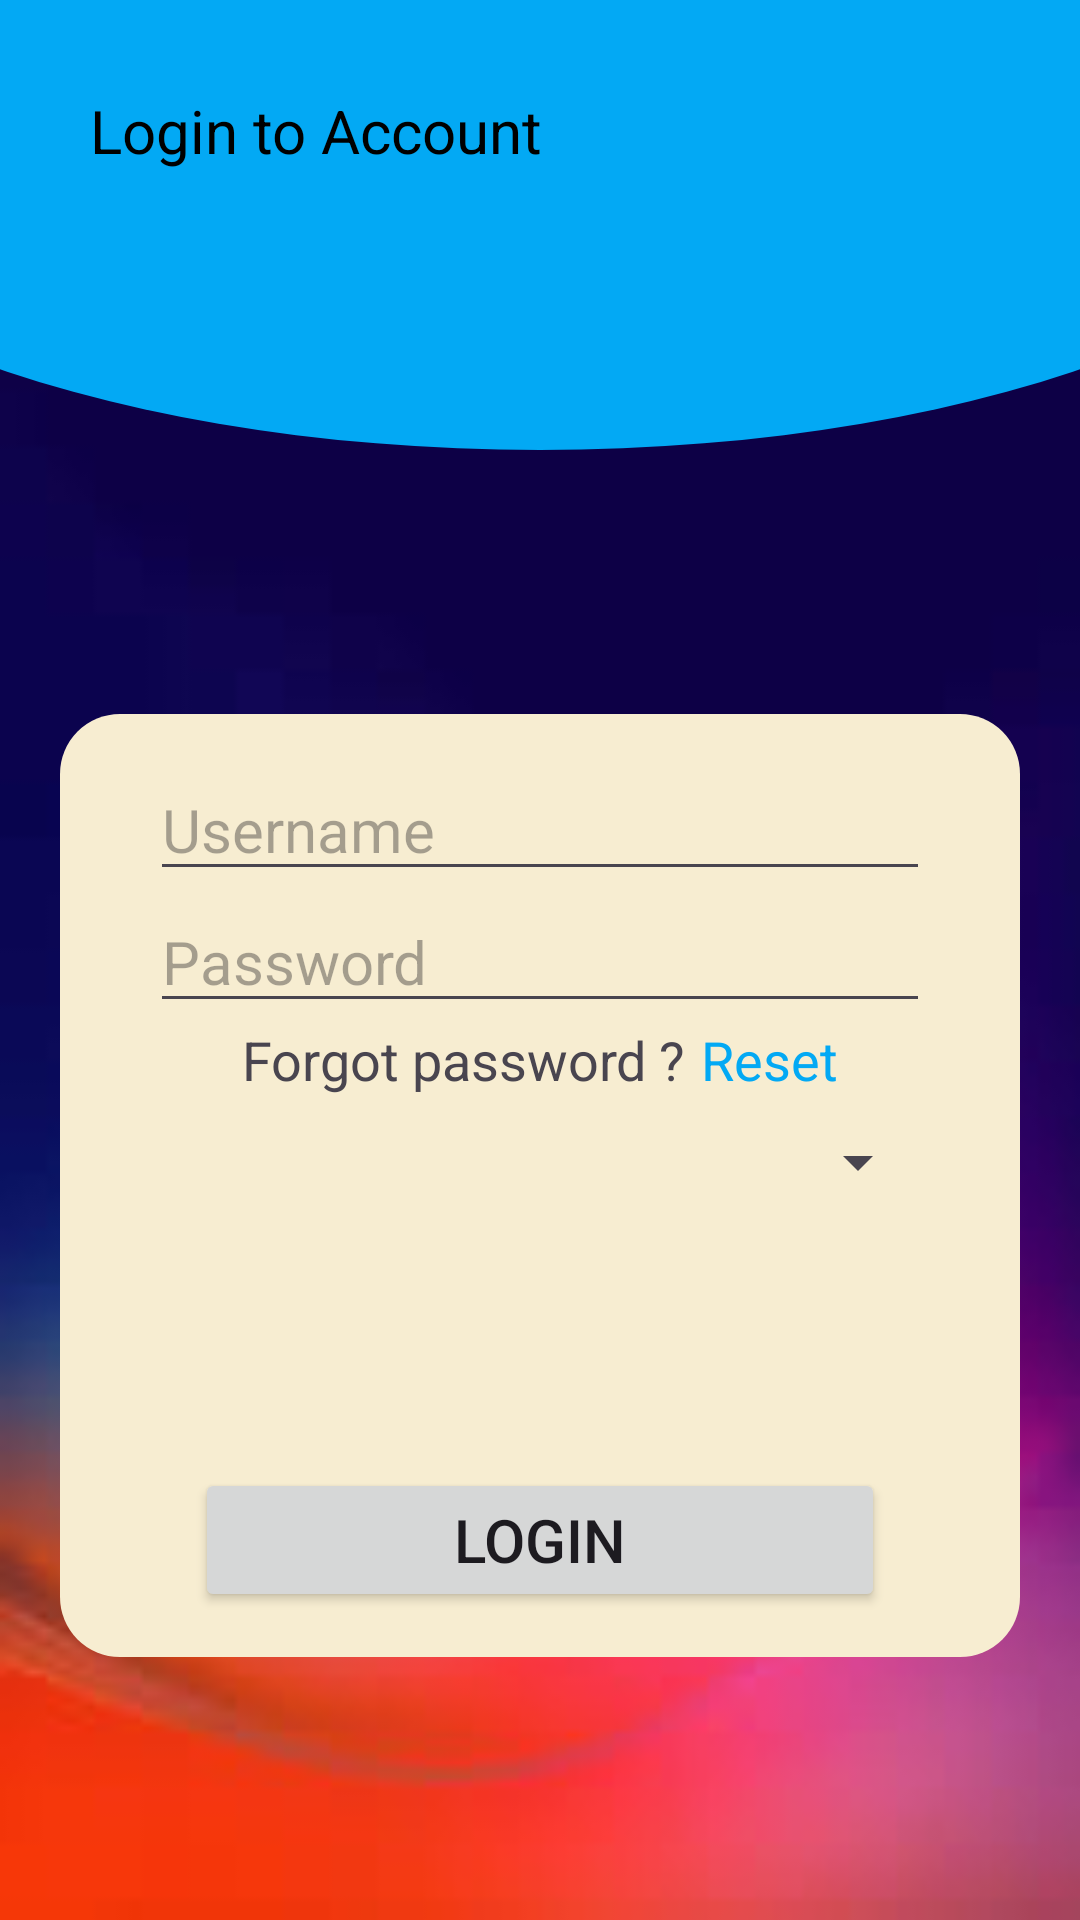

Write the Android layout XML for this screen, with the resource values it uses.
<!-- AndroidManifest.xml: application theme Theme.CMS -->
<!-- res/layout/activity_login_screen.xml -->
<?xml version="1.0" encoding="utf-8"?>
<androidx.constraintlayout.widget.ConstraintLayout xmlns:android="http://schemas.android.com/apk/res/android"
    xmlns:app="http://schemas.android.com/apk/res-auto"
    xmlns:tools="http://schemas.android.com/tools"
    android:layout_width="match_parent"
    android:layout_height="match_parent"
    style="@style/SCREEN"
    android:background="@mipmap/backgroun1"
    tools:context=".login_screen">

    <LinearLayout
        android:id="@+id/topLayout"
        android:layout_width="match_parent"
        android:layout_height="150dp"
        android:orientation="vertical"
        style="@style/TOPCURVE"
        app:layout_constraintBottom_toBottomOf="parent"
        app:layout_constraintEnd_toEndOf="parent"
        app:layout_constraintHorizontal_bias="1.0"
        app:layout_constraintStart_toStartOf="parent"
        app:layout_constraintTop_toTopOf="parent"
        app:layout_constraintVertical_bias="0">

        <TextView
            style="@style/TEXT"
            android:layout_width="wrap_content"
            android:layout_height="wrap_content"
            android:text="@string/login"
            android:layout_marginTop="30dp"
            android:layout_marginStart="30dp"
            android:textSize="20sp" />
    </LinearLayout>

    <LinearLayout
        android:layout_width="match_parent"
        android:layout_height="wrap_content"
        style="@style/ROUNDCURVEBACKGROUND"
        android:padding="15dp"
        android:layout_margin="20dp"
        app:layout_constraintStart_toStartOf="parent"
        app:layout_constraintEnd_toEndOf="parent"
        app:layout_constraintTop_toBottomOf="@id/topLayout"
        app:layout_constraintBottom_toBottomOf="parent"
        android:orientation="vertical">

        <EditText
            style="@style/TEXT"
            android:id="@+id/username"
            android:layout_width="260dp"
            android:layout_height="wrap_content"
            android:layout_gravity="center"
            android:textSize="20sp"
            android:inputType="text"
            android:drawableStart="@drawable/baseline_person_24"
            android:drawablePadding="5dp"
            android:autofillHints="username"
            android:hint="@string/username"/>
        <EditText
            android:id="@+id/password"
            android:layout_width="260dp"
            android:layout_height="wrap_content"
            android:layout_gravity="center"
            android:hint="@string/password"
            android:autofillHints="password"
            android:inputType="textPassword"
            android:textSize="20sp"
            style="@style/TEXT"
            android:drawableStart="@drawable/baseline_lock_24"
            android:drawablePadding="5dp"
            />
        <LinearLayout
            android:layout_width="wrap_content"
            android:orientation="horizontal"
            android:layout_gravity="center"
            android:layout_height="wrap_content">
            <TextView
                android:layout_width="wrap_content"
                android:layout_height="wrap_content"
                android:text="@string/forgot_password"
                android:textSize="18sp"
                />
            <TextView
                android:id="@+id/resetPassword"
                android:layout_width="wrap_content"
                android:layout_height="wrap_content"
                android:clickable="true"
                android:onClick="resetPwd"
                android:text="@string/reset"
                style="@style/TEXT"
                android:textSize="18sp"
                android:layout_marginStart="5dp"
                android:textColor="@color/blue"/>
        </LinearLayout>

        <Spinner
            android:id="@+id/spiinerItems"
            android:layout_width="260dp"
            android:layout_height="wrap_content"
            android:layout_gravity="center"
            android:layout_marginTop="10dp"
            />

        <Button
            android:id="@+id/loginButton"
            android:layout_width="230dp"
            android:layout_height="wrap_content"
            android:layout_gravity="center"
            android:layout_marginTop="90dp"
            android:textSize="20sp"
            android:text="@string/loginBtn"/>
    </LinearLayout>

</androidx.constraintlayout.widget.ConstraintLayout>
<!-- resources referenced by this layout -->
<resources>
  <color name="blue">#03A9F4</color>
  <!-- mipmap backgroun1: jpeg bitmap (mipmap-hdpi, 3324 bytes) -->
  <string name="forgot_password">Forgot password ? </string>
  <string name="login">Login to Account</string>
  <string name="loginBtn">Login</string>
  <string name="password">Password</string>
  <string name="reset">Reset</string>
  <string name="username">Username</string>
  <style name="ROUNDCURVEBACKGROUND">
          <item name="android:background">@drawable/round_curve_background_day</item>
      </style>
  <style name="SCREEN">
          <item name="android:background">#FFF</item>
      </style>
  <style name="TEXT">
          <item name="android:textColor">#000</item>
      </style>
  <style name="TOPCURVE">
          <item name="android:background">@drawable/top_curvebar_day_light</item>
      </style>
  <style name="Theme.CMS" parent="Base.Theme.CMS" />
  <!-- drawable round_curve_background_day (drawable) -->
  <?xml version="1.0" encoding="utf-8"?>
  <shape
      xmlns:android="http://schemas.android.com/apk/res/android"
      android:shape="rectangle">
      <solid android:color="@color/backgroundColor" /> 
      <corners android:radius="20dp" /> 
  </shape>
  <!-- drawable top_curvebar_day_light (drawable) -->
  <?xml version="1.0" encoding="utf-8"?>
  <layer-list xmlns:android="http://schemas.android.com/apk/res/android">
  
      <item>
          <shape android:shape="rectangle"/>
      </item>
      <item
          android:bottom="0dp"
          android:left="-100dp"
          android:right="-100dp"
          android:top="-80dp">
          <shape android:shape="oval">
              <solid android:color="@color/blue"/>
          </shape>
      </item>
  
  </layer-list>
  <style name="Base.Theme.CMS" parent="Theme.Material3.DayNight.NoActionBar">
          
          
      </style>
  <color name="backgroundColor">#F7EDD1</color>
</resources>
